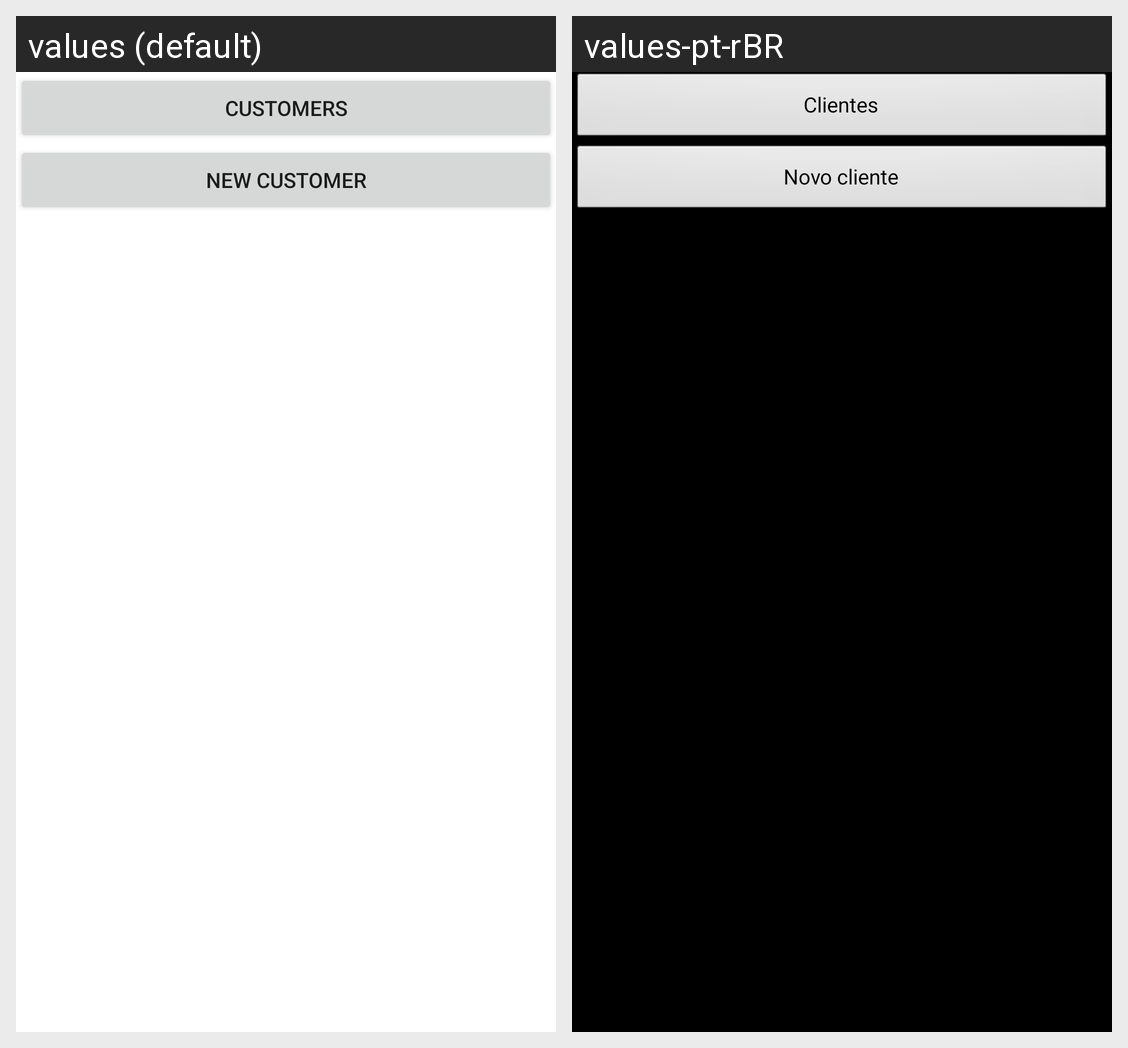

This grid shows one Android layout under two languages. Give, for every string resource on the screen, its name, the default text and each shown locale's text.
Android screen res/layout/main.xml rendered under 2 locales, left to right: values (default), values-pt-rBR. Device: Nexus 5 (rendered at 1080×1920; each locale shown at half size, 540×960, under a caption strip naming it); theme AppTheme.
Strings drawn on this screen, with the default value and each locale's value (text and hints the layout hard-codes, and strings that could not be matched under every locale, appear in the picture but are not listed):

Btlistar
  values: Customers
  values-pt-rBR: Clientes

Btcadastrar
  values: New customer
  values-pt-rBR: Novo cliente
